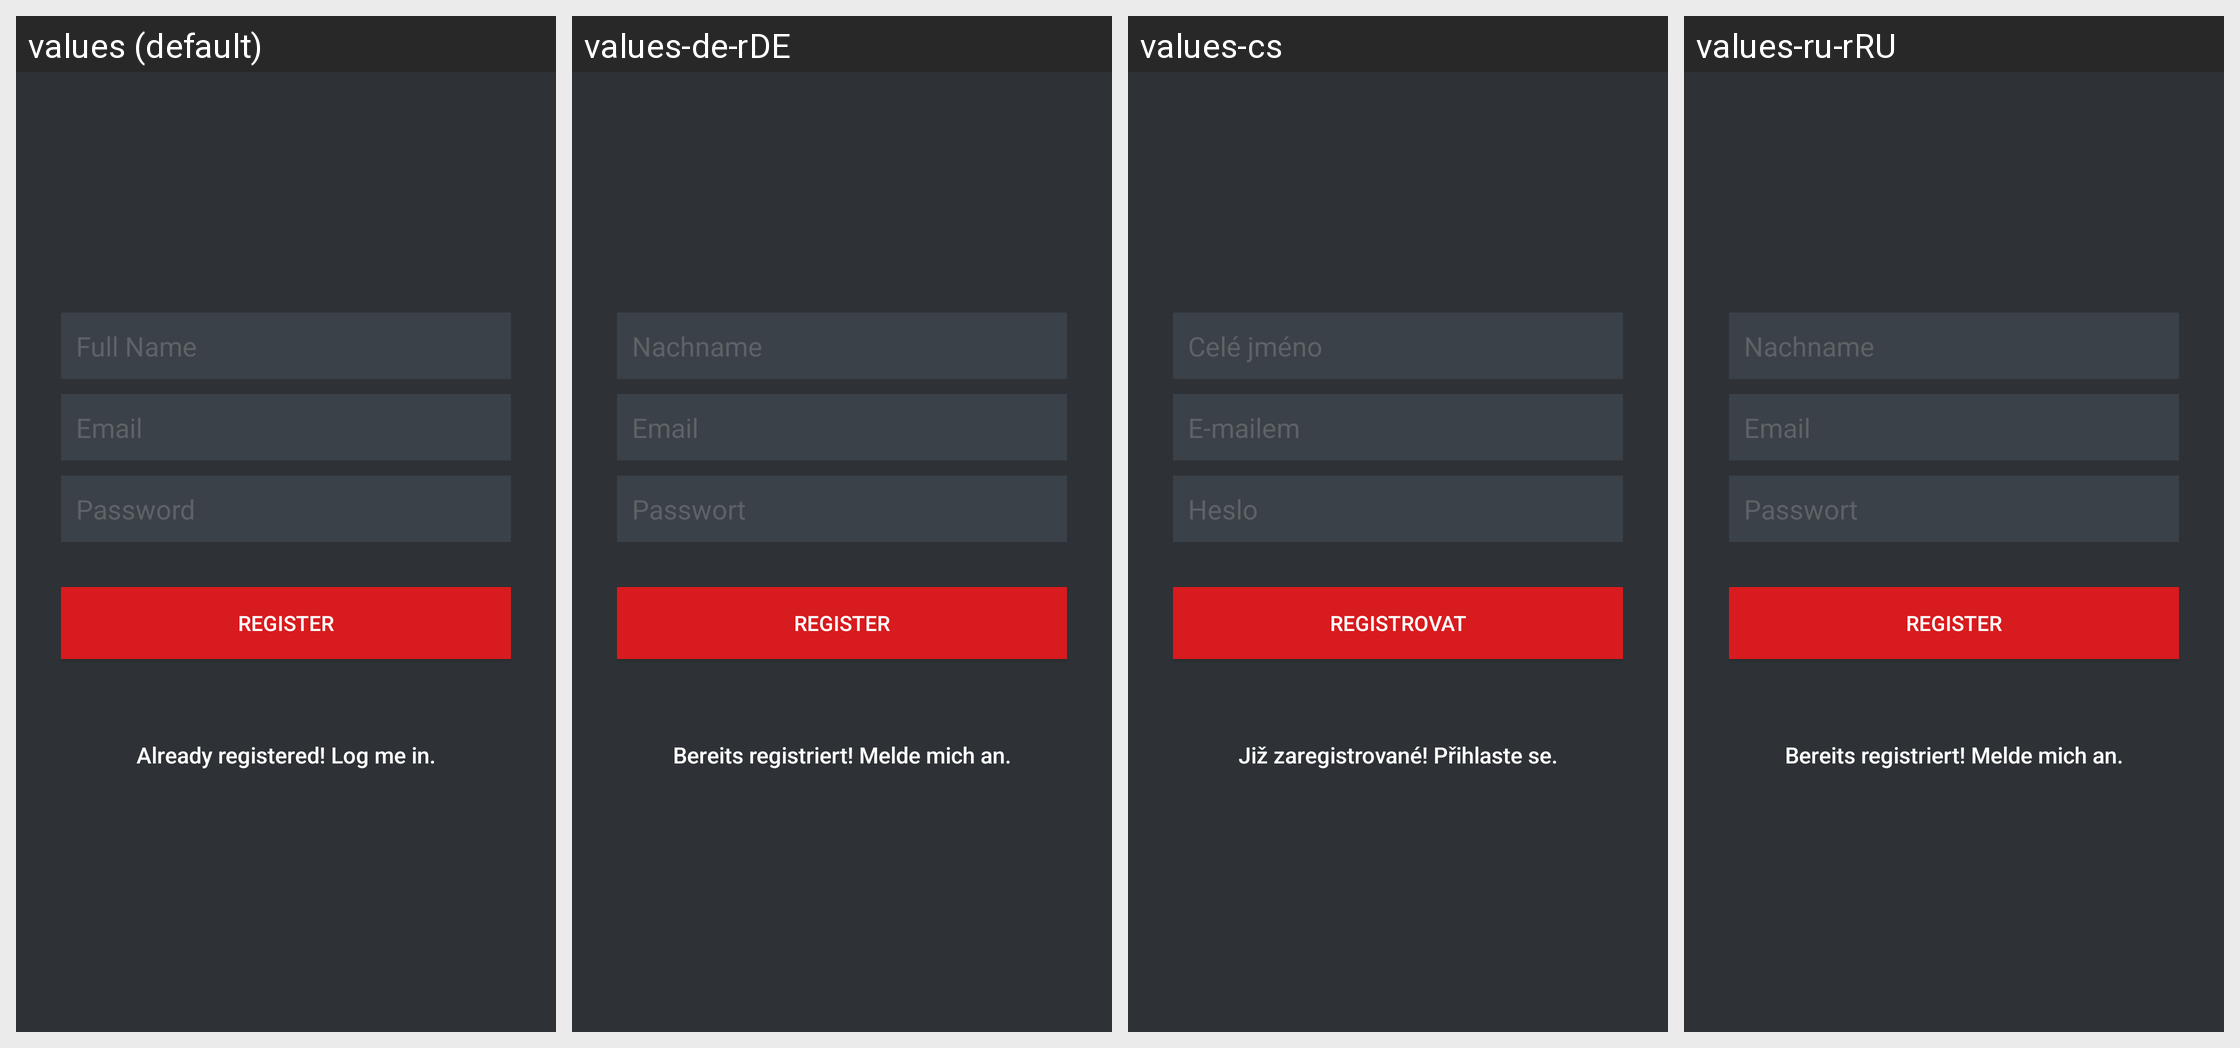

Translations of the strings shown on this Android screen, per locale in the grid:
Android screen res/layout/activity_register.xml rendered under 4 locales, left to right: values (default), values-de-rDE, values-cs, values-ru-rRU. Device: Nexus 5 (rendered at 1080×1920; each locale shown at half size, 540×960, under a caption strip naming it); theme AppTheme.
Other locales in the repository, not shown: values-es, values-tr, values-uk.
Strings drawn on this screen, with the default value and each locale's value (text and hints the layout hard-codes, and strings that could not be matched under every locale, appear in the picture but are not listed):

hint_name
  values: Full Name
  values-de-rDE: Nachname
  values-cs: Celé jméno
  values-ru-rRU: Nachname

hint_email
  values: Email
  values-de-rDE: Email
  values-cs: E-mailem
  values-ru-rRU: Email

hint_password
  values: Password
  values-de-rDE: Passwort
  values-cs: Heslo
  values-ru-rRU: Passwort

btn_register
  values: REGISTER
  values-de-rDE: REGISTER
  values-cs: REGISTROVAT
  values-ru-rRU: REGISTER

btn_link_to_login
  values: Already registered! Log me in.
  values-de-rDE: Bereits registriert! Melde mich an.
  values-cs: Již zaregistrované! Přihlaste se.
  values-ru-rRU: Bereits registriert! Melde mich an.
